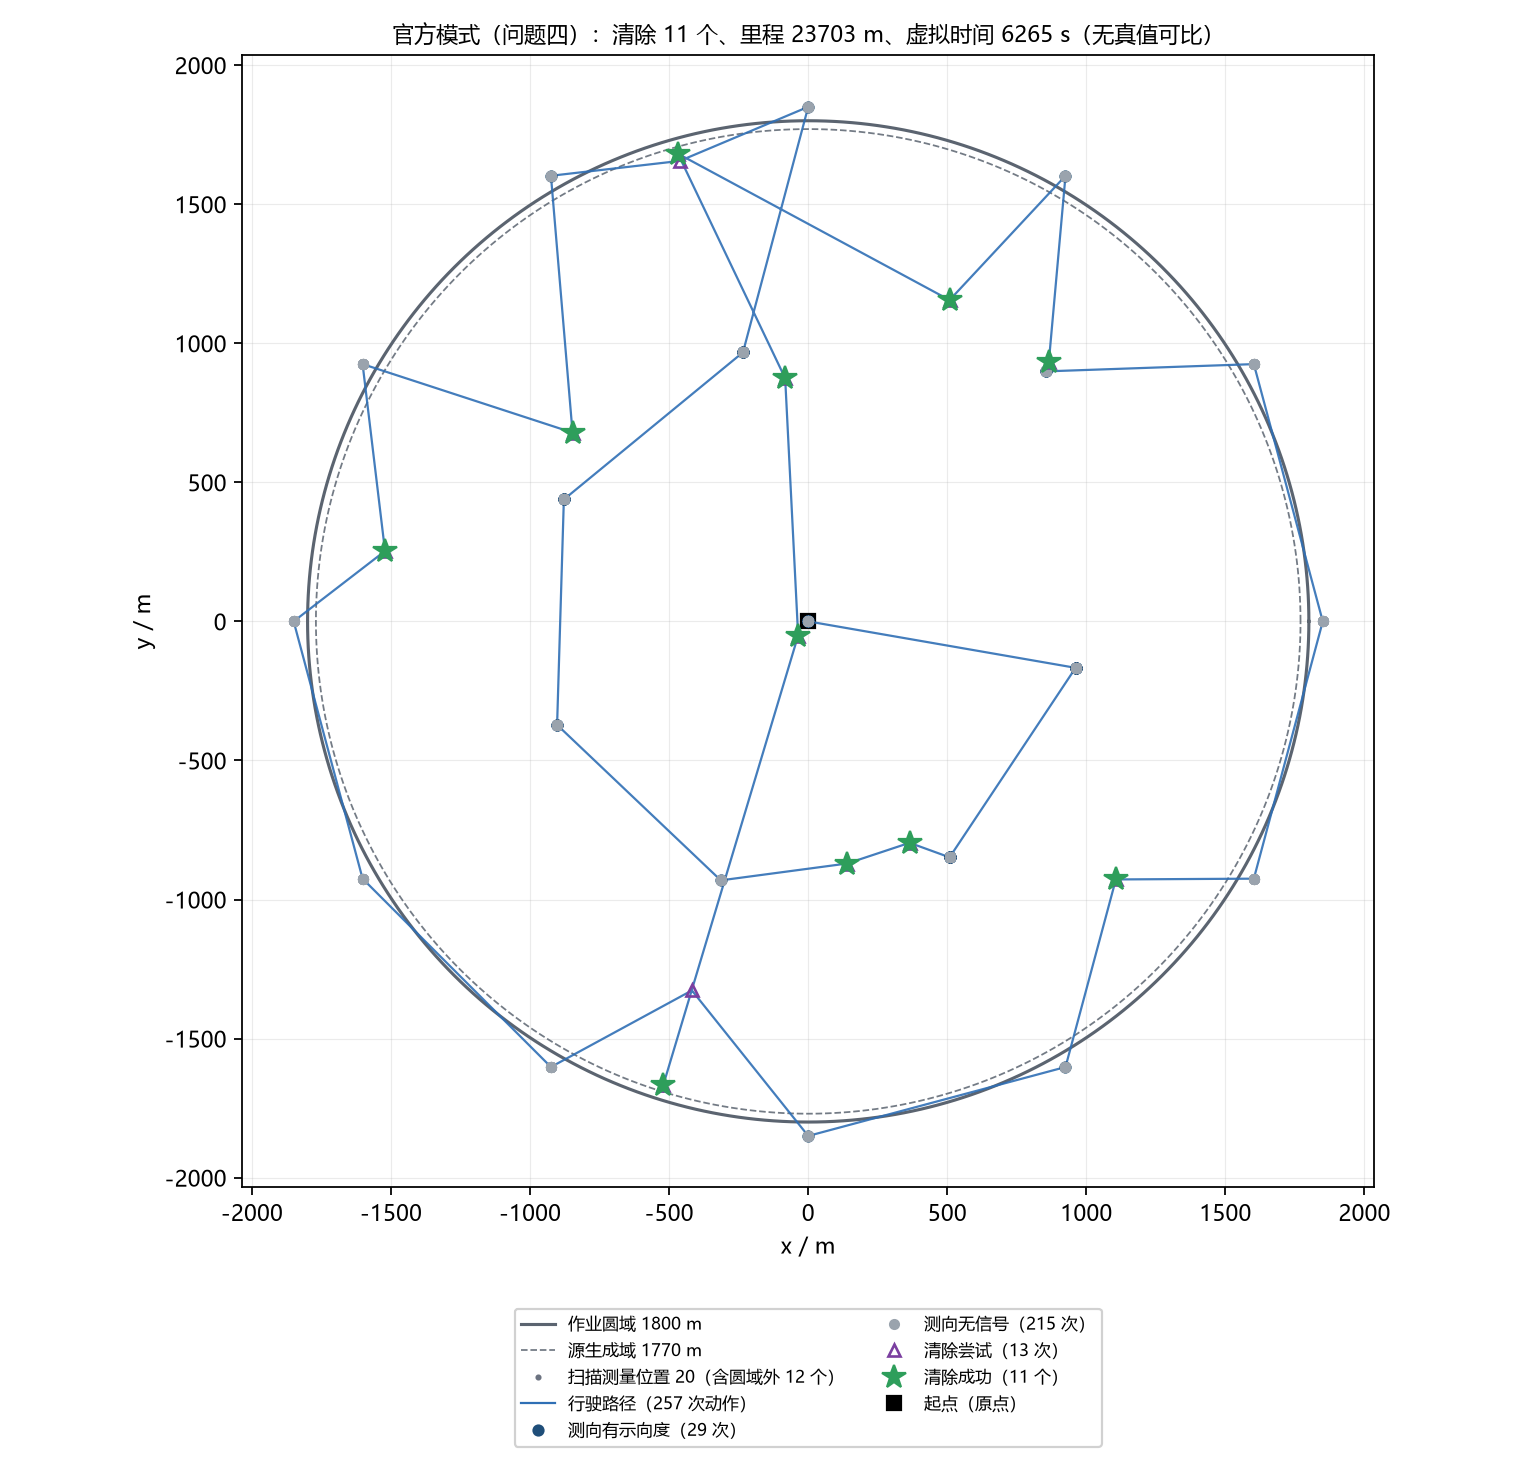

Data behind this chart, as committed beside it:
seq, kind, stage, x_m, y_m, channel, outcome, theta_deg, virtual_time_s, travel_m
0, measure, sweep, 0.00, 0.00, 1, no_signal, , 5.000, 0.00
1, measure, sweep, 0.00, 0.00, 2, direction, 234.3, 11, 0.00
2, measure, sweep, 0.00, 0.00, 3, no_signal, , 17, 0.00
3, measure, sweep, 0.00, 0.00, 4, no_signal, , 23, 0.00
4, measure, sweep, 0.00, 0.00, 5, no_signal, , 29, 0.00
5, measure, sweep, 0.00, 0.00, 6, no_signal, , 35, 0.00
6, measure, sweep, 0.00, 0.00, 7, no_signal, , 41, 0.00
7, measure, sweep, 0.00, 0.00, 8, no_signal, , 47, 0.00
8, measure, sweep, 0.00, 0.00, 9, no_signal, , 53, 0.00
9, measure, sweep, 0.00, 0.00, 10, no_signal, , 59, 0.00
10, measure, sweep, 0.00, 0.00, 11, no_signal, , 65, 0.00
11, measure, sweep, 0.00, 0.00, 12, no_signal, , 71, 0.00
12, measure, sweep, 0.00, 0.00, 13, direction, 279.1, 77, 0.00
13, measure, sweep, 0.00, 0.00, 14, direction, 46.52, 83, 0.00
14, measure, sweep, 0.00, 0.00, 15, no_signal, , 89, 0.00
15, measure, sweep, 0.00, 0.00, 16, direction, 294.4, 95, 0.00
16, measure, sweep, 0.00, 0.00, 17, no_signal, , 101, 0.00
17, measure, sweep, 0.00, 0.00, 18, no_signal, , 107, 0.00
18, measure, sweep, 0.00, 0.00, 19, no_signal, , 113, 0.00
19, measure, sweep, 0.00, 0.00, 20, direction, 141.3, 119, 0.00
20, measure, sweep, 961.3, -166.9, 1, no_signal, , 320.1, 975.7
21, measure, sweep, 961.3, -166.9, 3, no_signal, , 326.1, 975.7
22, measure, sweep, 961.3, -166.9, 4, no_signal, , 332.1, 975.7
23, measure, sweep, 961.3, -166.9, 5, no_signal, , 338.1, 975.7
24, measure, sweep, 961.3, -166.9, 6, no_signal, , 344.1, 975.7
25, measure, sweep, 961.3, -166.9, 7, no_signal, , 350.1, 975.7
26, measure, sweep, 961.3, -166.9, 8, no_signal, , 356.1, 975.7
27, measure, sweep, 961.3, -166.9, 9, no_signal, , 362.1, 975.7
28, measure, sweep, 961.3, -166.9, 10, no_signal, , 368.1, 975.7
29, measure, sweep, 961.3, -166.9, 11, no_signal, , 374.1, 975.7
30, measure, sweep, 961.3, -166.9, 12, no_signal, , 380.1, 975.7
31, measure, sweep, 961.3, -166.9, 13, direction, 221.1, 386.1, 975.7
32, measure, sweep, 961.3, -166.9, 14, direction, 94.97, 392.1, 975.7
33, measure, sweep, 961.3, -166.9, 15, no_signal, , 398.1, 975.7
34, measure, sweep, 961.3, -166.9, 16, direction, 226.5, 404.1, 975.7
35, measure, sweep, 961.3, -166.9, 17, no_signal, , 410.1, 975.7
36, measure, sweep, 961.3, -166.9, 18, no_signal, , 416.1, 975.7
37, measure, sweep, 961.3, -166.9, 19, direction, 280.8, 422.1, 975.7
38, measure, sweep, 508.3, -848.3, 1, no_signal, , 591.8, 1794
39, measure, sweep, 508.3, -848.3, 2, direction, 124.3, 597.8, 1794
40, measure, sweep, 508.3, -848.3, 3, no_signal, , 603.8, 1794
41, measure, sweep, 508.3, -848.3, 4, no_signal, , 609.8, 1794
42, measure, sweep, 508.3, -848.3, 5, no_signal, , 615.8, 1794
43, measure, sweep, 508.3, -848.3, 6, no_signal, , 621.8, 1794
44, measure, sweep, 508.3, -848.3, 7, no_signal, , 627.8, 1794
45, measure, sweep, 508.3, -848.3, 8, no_signal, , 633.8, 1794
46, measure, sweep, 508.3, -848.3, 9, no_signal, , 639.8, 1794
47, measure, sweep, 508.3, -848.3, 10, no_signal, , 645.8, 1794
48, measure, sweep, 508.3, -848.3, 11, no_signal, , 651.8, 1794
49, measure, sweep, 508.3, -848.3, 12, no_signal, , 657.8, 1794
50, measure, sweep, 508.3, -848.3, 13, direction, 183.2, 663.8, 1794
51, measure, sweep, 508.3, -848.3, 15, no_signal, , 669.8, 1794
52, measure, sweep, 508.3, -848.3, 16, direction, 159.1, 675.8, 1794
53, measure, sweep, 508.3, -848.3, 17, no_signal, , 681.8, 1794
54, measure, sweep, 508.3, -848.3, 18, no_signal, , 687.8, 1794
55, measure, sweep, 508.3, -848.3, 19, direction, 352.4, 693.8, 1794
56, clear, survey-clear, 364.5, -796, 16, success, , 729.4, 1947
57, clear, survey-clear, 140.2, -870.5, 13, success, , 781.6, 2183
58, measure, survey-clear, -314.3, -931.1, 1, no_signal, , 879.3, 2642
59, measure, survey-clear, -314.3, -931.1, 3, no_signal, , 885.3, 2642
... 197 more rows
